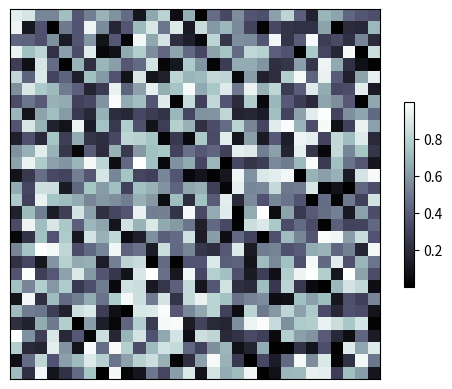

This chart was generated by the following Python code:
import matplotlib.pyplot as plt,numpy as np

a=np.random.random(900).reshape(30,30)
plt.imshow(a,interpolation='nearest',cmap='bone')
plt.colorbar(shrink=0.5)
plt.xticks(())
plt.yticks(())
plt.show()
